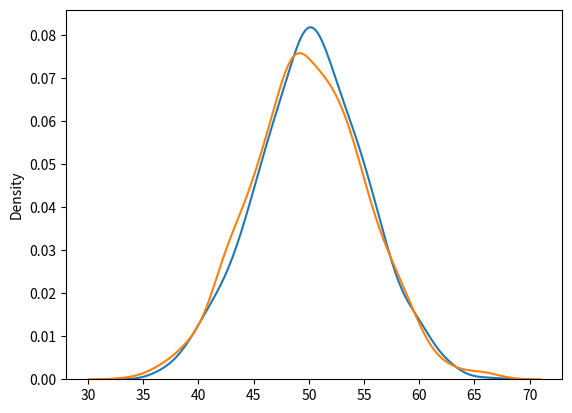

This chart was generated by the following Python code:
#The main difference is that normal distribution is continous 
#whereas binomial is discrete, but if there are enough data points 
#it will be quite similar to normal distribution with certain loc and scale.
from numpy import random
import matplotlib.pyplot as plt
import seaborn as sns

sns.distplot(random.normal(loc=50, scale=5, size=1000), hist=False, label='normal')
sns.distplot(random.binomial(n=100, p=0.5, size=1000), hist=False, label='binomial')

plt.show()